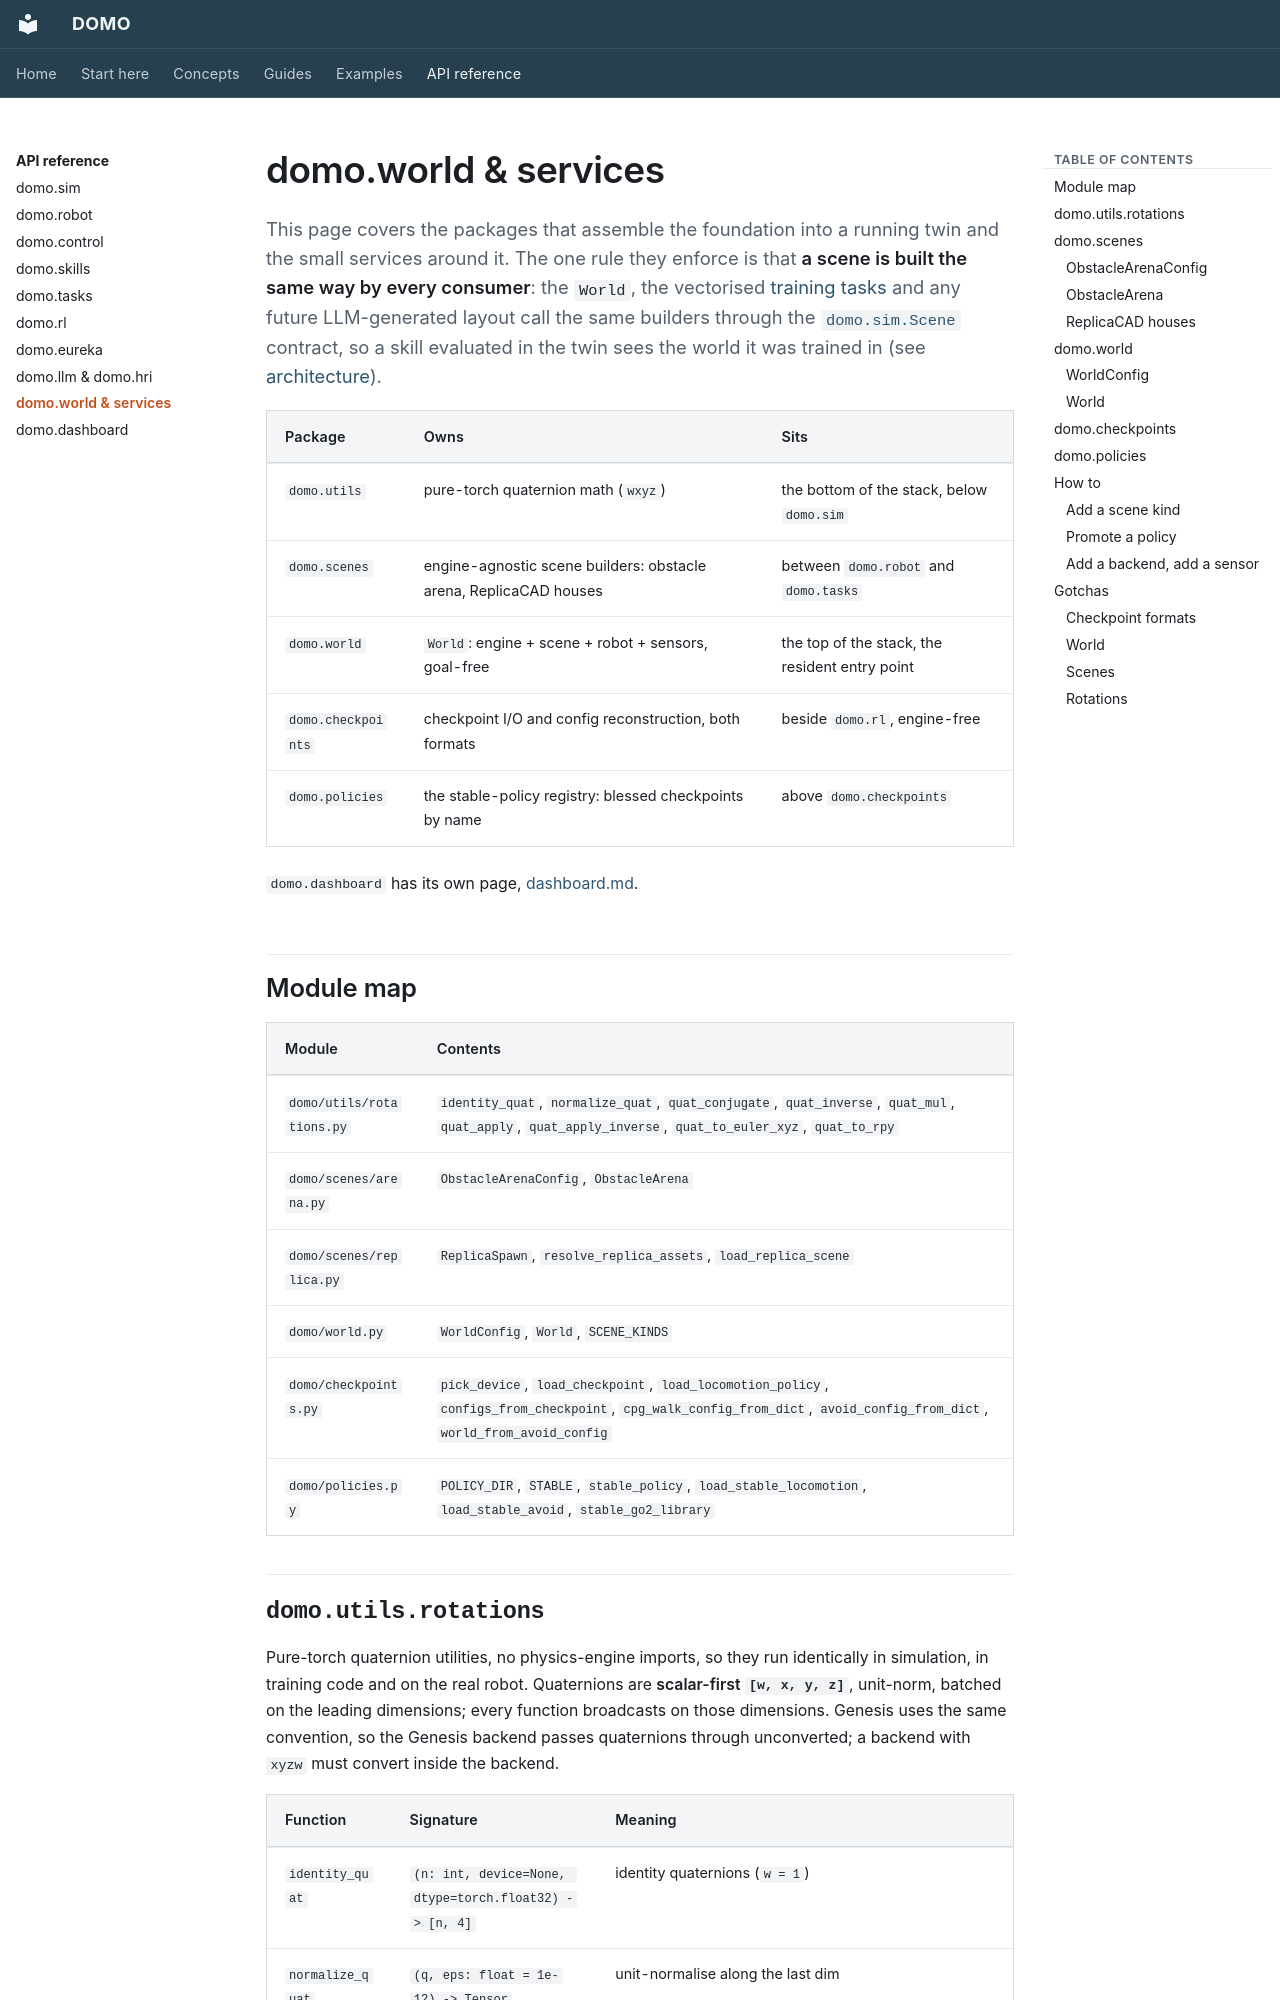

repository: r-sendra/domo · page: api/world-and-services/index.html · generator: mkdocs

# domo.world & services

This page covers the packages that assemble the foundation into a running
twin and the small services around it. The one rule they enforce is that **a
scene is built the same way by every consumer**: the `World`, the vectorised
[training tasks](tasks.md) and any future LLM-generated layout call the same
builders through the [`domo.sim.Scene`](sim.md#scene) contract, so a skill
evaluated in the twin sees the world it was trained in (see
[architecture](../concepts/architecture.md)).

| Package | Owns | Sits |
|---------|------|------|
| `domo.utils` | pure-torch quaternion math (`wxyz`) | the bottom of the stack, below `domo.sim` |
| `domo.scenes` | engine-agnostic scene builders: obstacle arena, ReplicaCAD houses | between `domo.robot` and `domo.tasks` |
| `domo.world` | `World`: engine + scene + robot + sensors, goal-free | the top of the stack, the resident entry point |
| `domo.checkpoints` | checkpoint I/O and config reconstruction, both formats | beside `domo.rl`, engine-free |
| `domo.policies` | the stable-policy registry: blessed checkpoints by name | above `domo.checkpoints` |

`domo.dashboard` has its own page, [dashboard.md](dashboard.md).

## Module map

| Module | Contents |
|--------|----------|
| `domo/utils/rotations.py` | `identity_quat`, `normalize_quat`, `quat_conjugate`, `quat_inverse`, `quat_mul`, `quat_apply`, `quat_apply_inverse`, `quat_to_euler_xyz`, `quat_to_rpy` |
| `domo/scenes/arena.py` | `ObstacleArenaConfig`, `ObstacleArena` |
| `domo/scenes/replica.py` | `ReplicaSpawn`, `resolve_replica_assets`, `load_replica_scene` |
| `domo/world.py` | `WorldConfig`, `World`, `SCENE_KINDS` |
| `domo/checkpoints.py` | `pick_device`, `load_checkpoint`, `load_locomotion_policy`, `configs_from_checkpoint`, `cpg_walk_config_from_dict`, `avoid_config_from_dict`, `world_from_avoid_config` |
| `domo/policies.py` | `POLICY_DIR`, `STABLE`, `stable_policy`, `load_stable_locomotion`, `load_stable_avoid`, `stable_go2_library` |
